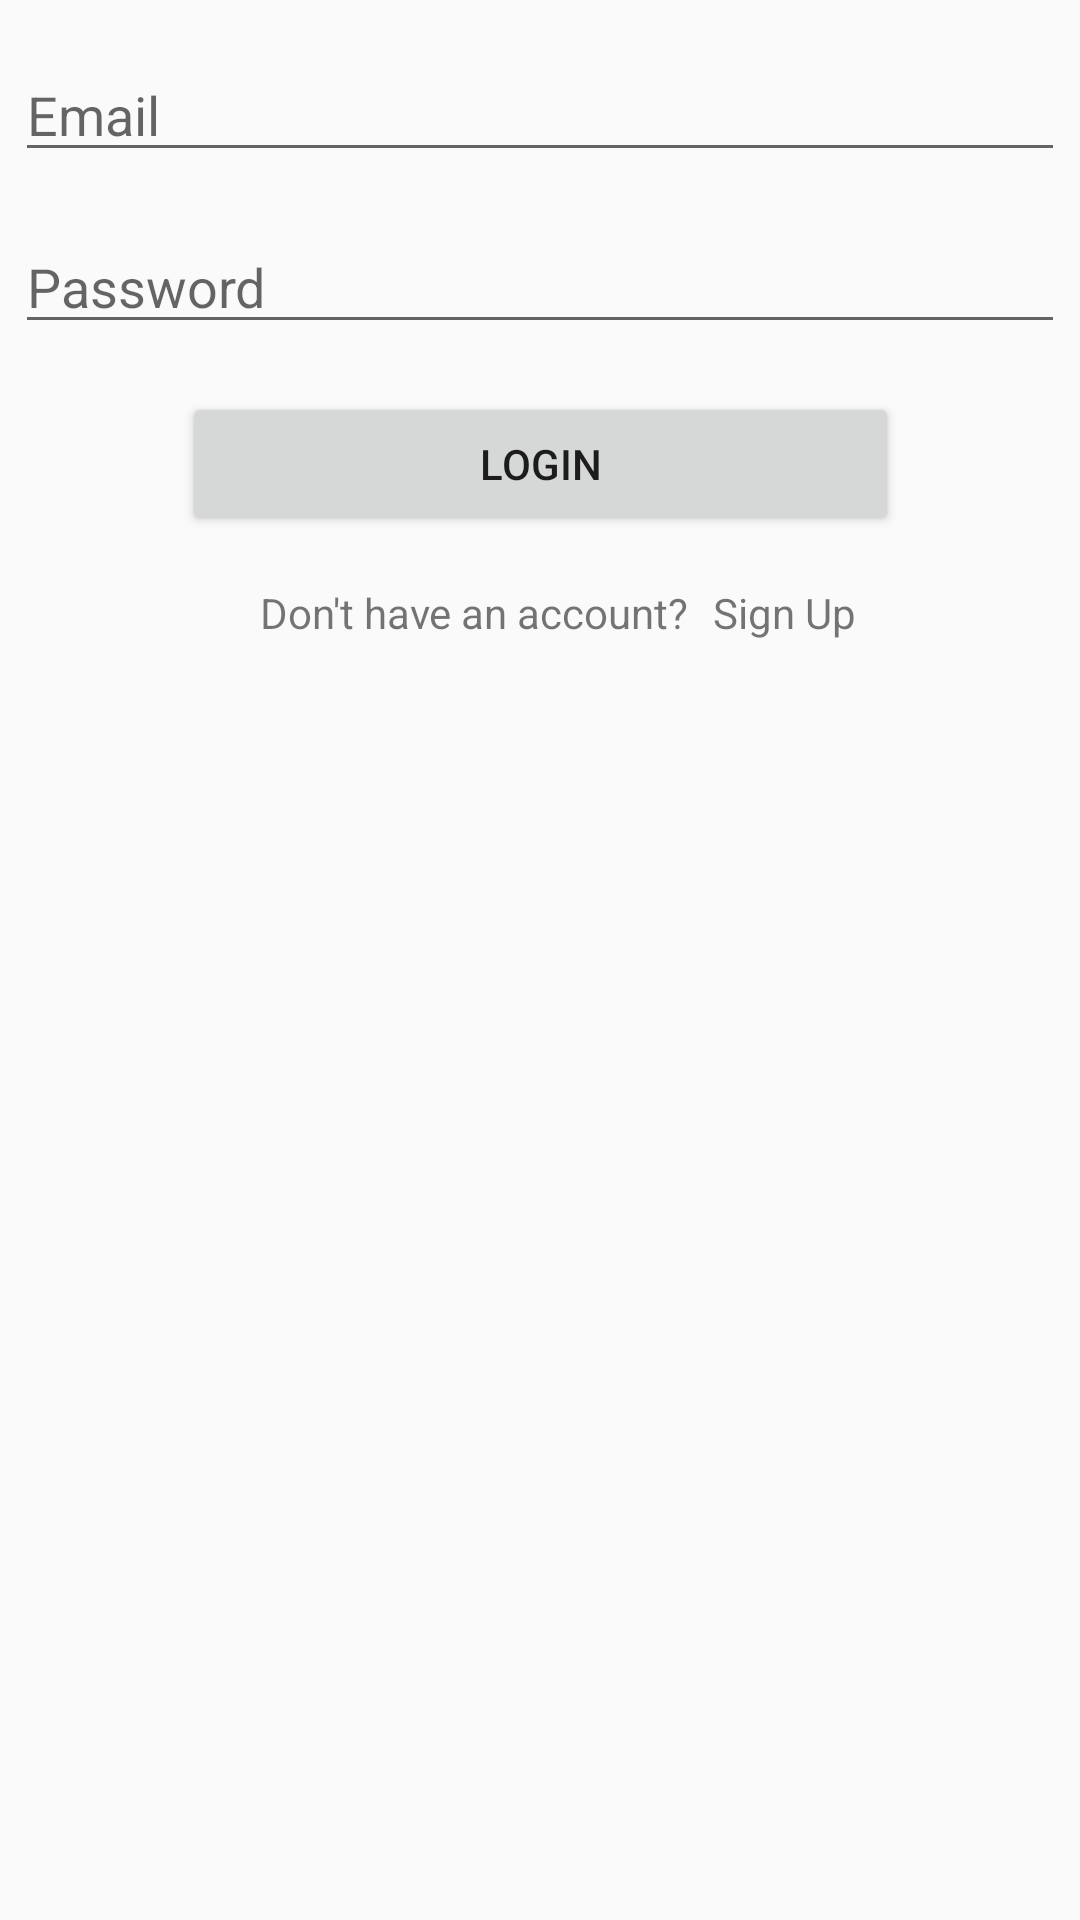

Reconstruct the res/layout file that produces this screen, plus the resources it refers to.
<!-- AndroidManifest.xml: application theme AppTheme -->
<!-- res/layout/activity_login.xml -->
<?xml version="1.0" encoding="utf-8"?>
<android.support.constraint.ConstraintLayout xmlns:android="http://schemas.android.com/apk/res/android"
    xmlns:app="http://schemas.android.com/apk/res-auto"
    xmlns:tools="http://schemas.android.com/tools"
    android:layout_width="match_parent"
    android:layout_height="match_parent"
    tools:context=".LoginActivity">

    <EditText
        android:id="@+id/lEmail"
        android:layout_width="350dp"
        android:layout_height="wrap_content"
        android:layout_marginEnd="16dp"
        android:layout_marginLeft="16dp"
        android:layout_marginRight="16dp"
        android:layout_marginStart="16dp"
        android:layout_marginTop="16dp"
        android:ems="10"
        android:hint="@string/email"
        android:inputType="textEmailAddress"
        app:layout_constraintEnd_toEndOf="parent"
        app:layout_constraintHorizontal_bias="0.502"
        app:layout_constraintStart_toStartOf="parent"
        app:layout_constraintTop_toTopOf="parent" />

    <EditText
        android:id="@+id/lPassword"
        android:layout_width="350dp"
        android:layout_height="wrap_content"
        android:layout_marginEnd="16dp"
        android:layout_marginLeft="16dp"
        android:layout_marginRight="16dp"
        android:layout_marginStart="16dp"
        android:layout_marginTop="16dp"
        android:ems="10"
        android:hint="@string/password"
        android:inputType="textPassword"
        app:layout_constraintEnd_toEndOf="parent"
        app:layout_constraintHorizontal_bias="0.502"
        app:layout_constraintStart_toStartOf="parent"
        app:layout_constraintTop_toBottomOf="@+id/lEmail" />

    <Button
        android:id="@+id/signIn"
        android:layout_width="239dp"
        android:layout_height="wrap_content"
        android:layout_marginTop="16dp"
        android:text="@string/login"
        app:layout_constraintEnd_toEndOf="parent"
        app:layout_constraintStart_toStartOf="parent"
        app:layout_constraintTop_toBottomOf="@+id/lPassword" />

    <TextView
        android:id="@+id/textView"
        android:layout_width="wrap_content"
        android:layout_height="wrap_content"
        android:layout_marginTop="16dp"
        android:text="Don't have an account?"
        app:layout_constraintEnd_toEndOf="parent"
        app:layout_constraintHorizontal_bias="0.4"
        app:layout_constraintStart_toStartOf="parent"
        app:layout_constraintTop_toBottomOf="@+id/signIn" />

    <TextView
        android:id="@+id/tSignUp"
        android:layout_width="wrap_content"
        android:layout_height="wrap_content"
        android:layout_marginLeft="8dp"
        android:layout_marginStart="8dp"
        android:layout_marginTop="16dp"
        android:clickable="true"
        android:onClick="onEventClick"
        android:text="@string/signup"
        android:textIsSelectable="true"
        app:layout_constraintStart_toEndOf="@+id/textView"
        app:layout_constraintTop_toBottomOf="@+id/signIn" />

</android.support.constraint.ConstraintLayout>
<!-- resources referenced by this layout -->
<resources>
  <string name="email">Email</string>
  <string name="login">Login</string>
  <string name="password">Password</string>
  <string name="signup">Sign Up</string>
  <style name="AppTheme" parent="Theme.AppCompat.Light.NoActionBar">
          
          <item name="colorPrimary">@color/colorPrimary</item>
          <item name="colorPrimaryDark">@color/colorPrimaryDark</item>
          <item name="colorAccent">@color/colorAccent</item>
      </style>
  <color name="colorPrimary">#3F51B5</color>
  <color name="colorPrimaryDark">#303F9F</color>
  <color name="colorAccent">#FF4081</color>
</resources>
